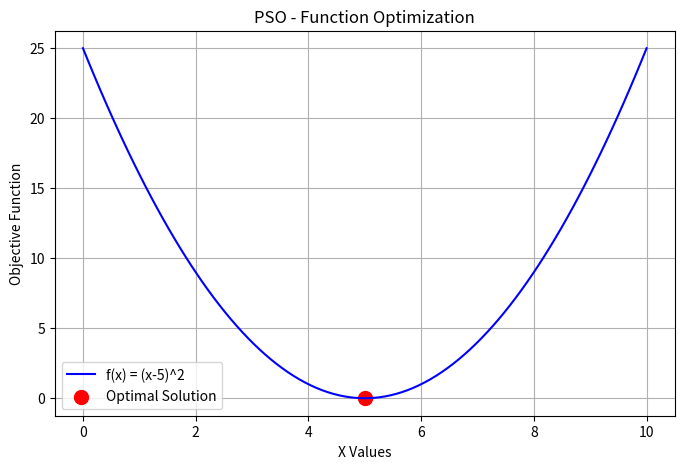
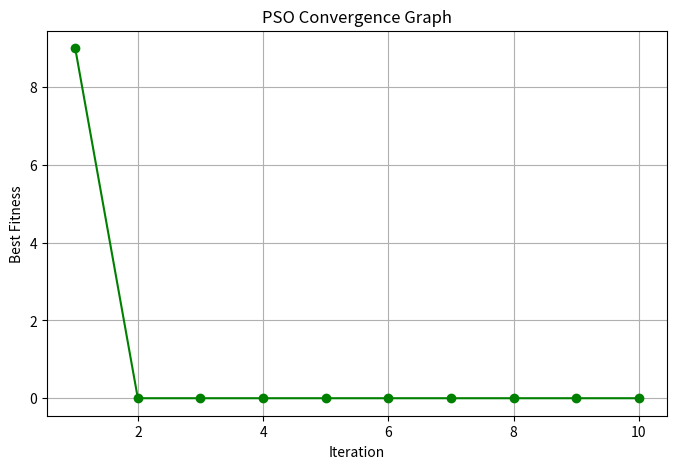

Write the Python code that produced these figures, in order.

import numpy as np
import matplotlib.pyplot as plt

def objective(x):
    return (x - 5) ** 2

particles = np.array([1.0, 2.0, 8.0, 9.0])
velocities = np.array([0.0, 0.0, 0.0, 0.0])

w = 0.5
c1 = 1.0
c2 = 1.0

r1 = 1.0
r2 = 1.0

iterations = 10

pbest = particles.copy()
pbest_fitness = np.array([objective(x) for x in particles])

gbest_index = np.argmin(pbest_fitness)
gbest = pbest[gbest_index]

best_values = []

for iteration in range(iterations):

    for i in range(len(particles)):

        velocities[i] = (
            w * velocities[i]
            + c1 * r1 * (pbest[i] - particles[i])
            + c2 * r2 * (gbest - particles[i])
        )

        particles[i] += velocities[i]

        current_fitness = objective(particles[i])

        if current_fitness < pbest_fitness[i]:
            pbest[i] = particles[i]
            pbest_fitness[i] = current_fitness

    gbest_index = np.argmin(pbest_fitness)
    gbest = pbest[gbest_index]

    best_values.append(objective(gbest))

    print("Iteration:", iteration + 1,
          "Best Solution:", round(gbest, 4),
          "Fitness:", round(objective(gbest), 6))

print("\nOptimal Solution:", round(gbest, 4))
print("Minimum Fitness:", round(objective(gbest), 6))

x = np.linspace(0, 10, 100)
y = objective(x)

plt.figure(figsize=(8, 5))
plt.plot(x, y, color='blue', label='f(x) = (x-5)^2')
plt.scatter(gbest, objective(gbest),
            color='red', s=100, label='Optimal Solution')
plt.xlabel("X Values")
plt.ylabel("Objective Function")
plt.title("PSO - Function Optimization")
plt.legend()
plt.grid()
plt.show()

plt.figure(figsize=(8, 5))
plt.plot(range(1, iterations + 1), best_values,
         marker='o', color='green')
plt.xlabel("Iteration")
plt.ylabel("Best Fitness")
plt.title("PSO Convergence Graph")
plt.grid()
plt.show()
